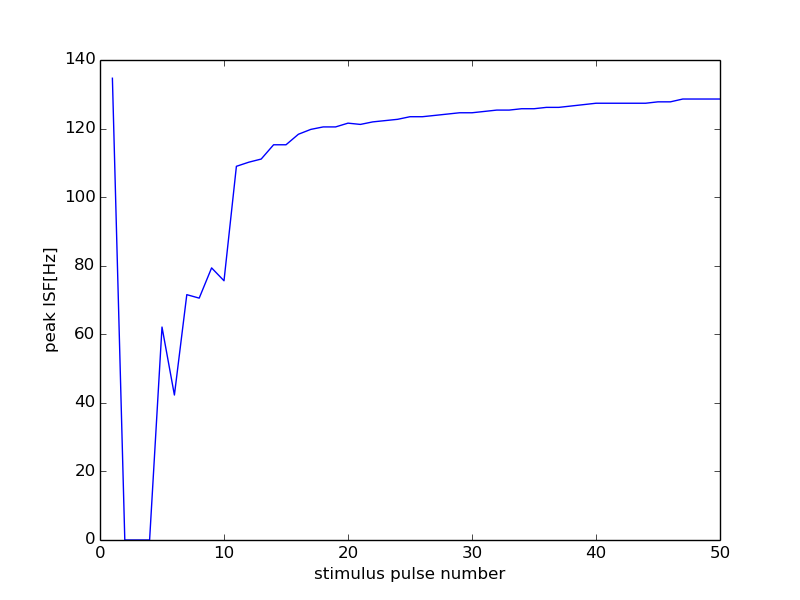

The table this chart was drawn from, first rows:
0, 15000
0, 0
1, 134.7
2, 0
3, 0
4, 0
5, 62.11
6, 42.28
7, 71.56
8, 70.55
9, 79.37
10, 75.61
11, 109
12, 110.2
13, 111.1
14, 115.3
15, 115.3
16, 118.3
17, 119.8
18, 120.5
19, 120.5
20, 121.6
21, 121.2
22, 122
23, 122.3
24, 122.7
25, 123.5
26, 123.5
27, 123.8
28, 124.2
29, 124.6
30, 124.6
31, 125.0
32, 125.4
33, 125.4
34, 125.8
35, 125.8
36, 126.2
37, 126.2
38, 126.6
39, 127
40, 127.4
41, 127.4
42, 127.4
43, 127.4
44, 127.4
45, 127.8
46, 127.8
47, 128.6
48, 128.6
49, 128.6
50, 128.6
